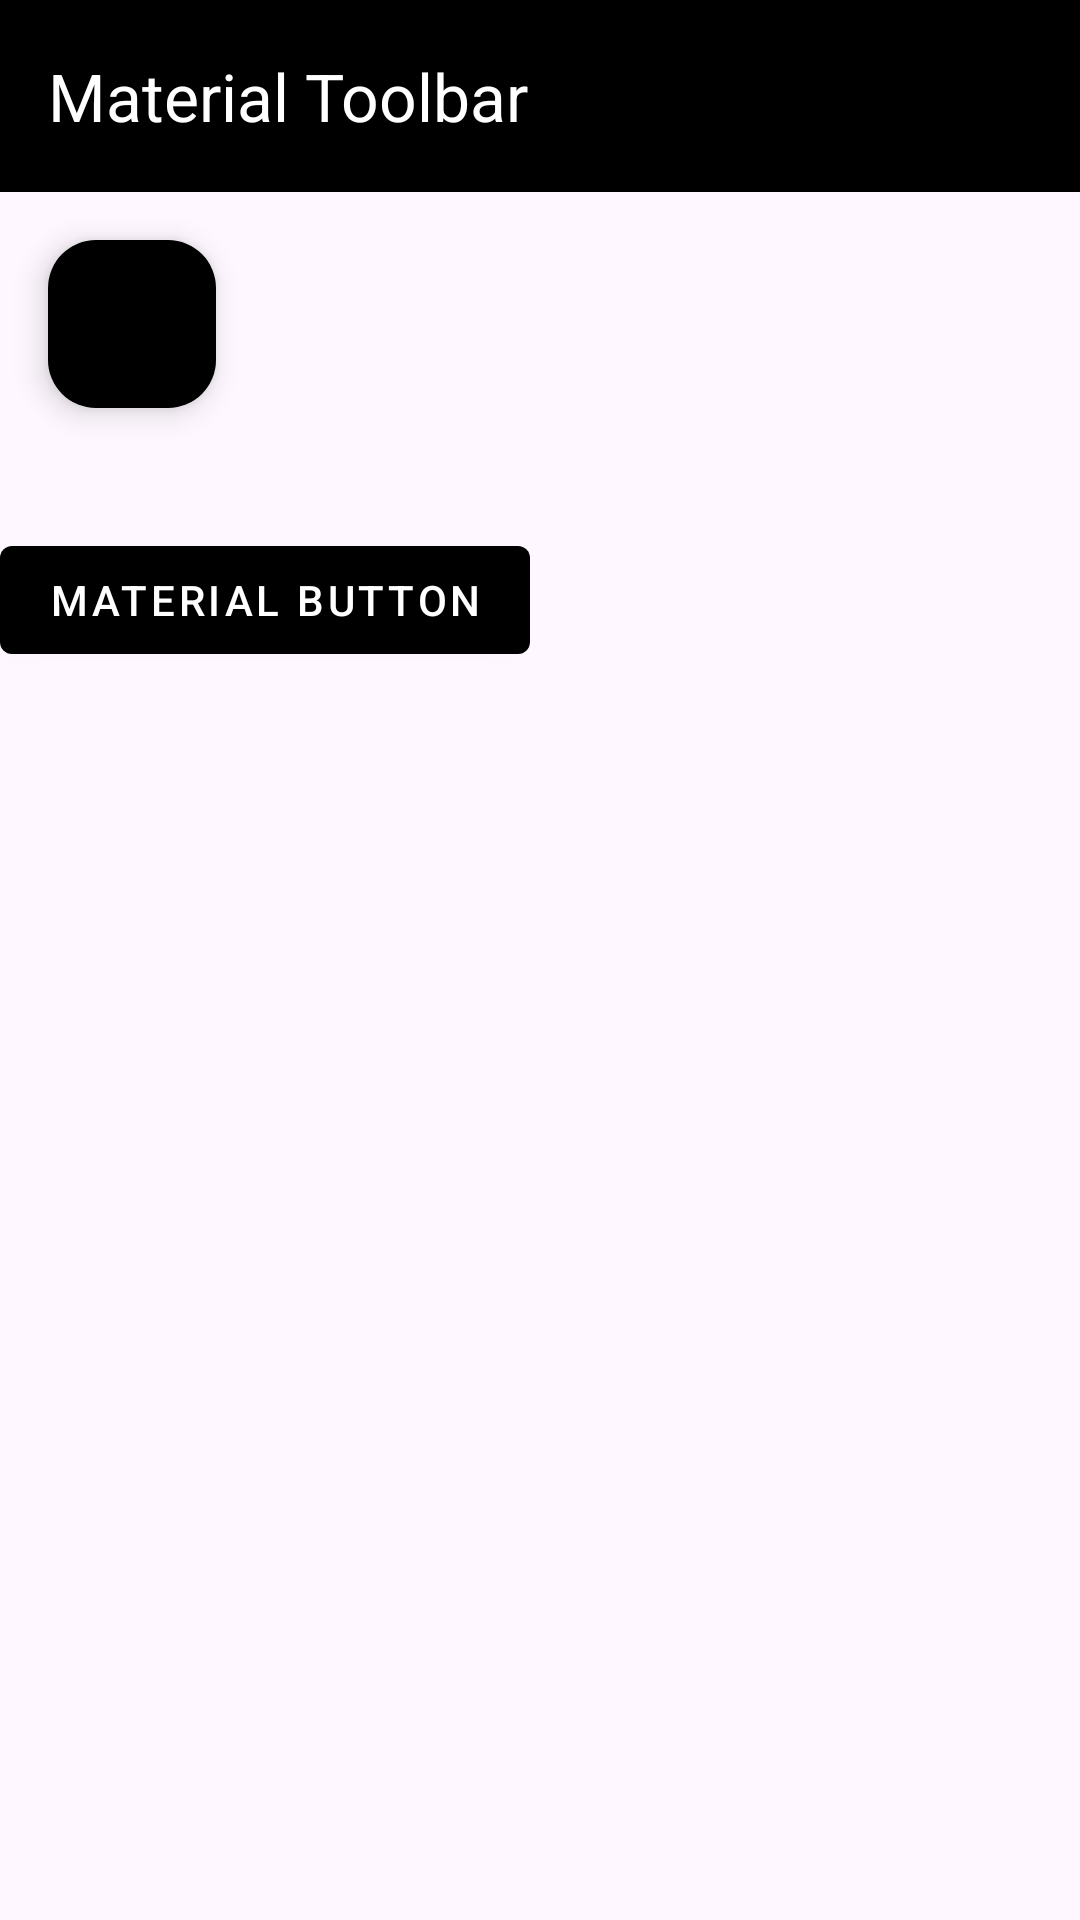

Here is an Android app screen rendered from its layout file. Give the layout XML and the strings, colors and styles it references.
<!-- AndroidManifest.xml: application theme Theme.AndroidApp_Practice3 -->
<!-- res/layout/activity_main3.xml -->
<?xml version="1.0" encoding="utf-8"?>
<LinearLayout
    xmlns:android="http://schemas.android.com/apk/res/android"
    xmlns:app="http://schemas.android.com/apk/res-auto"
    xmlns:tools="http://schemas.android.com/tools"
    android:id="@+id/main"
    android:orientation="vertical"
    android:layout_width="match_parent"
    android:layout_height="match_parent"
    tools:context=".MainActivity">

    
    <com.google.android.material.appbar.MaterialToolbar
        android:id="@+id/topAppBar"
        android:layout_width="match_parent"
        android:layout_height="wrap_content"
        android:background="?attr/colorPrimary"
        android:elevation="4dp"
        app:title="Material Toolbar"
        app:titleTextColor="@android:color/white"
        app:layout_constraintTop_toTopOf="parent"
        app:layout_constraintStart_toStartOf="parent"
        app:layout_constraintEnd_toEndOf="parent"/>

    <ProgressBar
        android:id="@+id/progressBar"
        android:layout_width="match_parent"
        android:layout_height="wrap_content"
        android:layout_gravity="center"
        android:visibility="gone"
        />

    <com.google.android.material.floatingactionbutton.FloatingActionButton
        android:id="@+id/fab"
        android:layout_width="wrap_content"
        android:layout_height="wrap_content"
        android:src="@drawable/ic_launcher_background"
        android:contentDescription="Add Item"
        app:backgroundTint="@color/black"
        app:layout_constraintBottom_toBottomOf="parent"
        app:layout_constraintEnd_toEndOf="parent"
        android:layout_margin="16dp"/>

    
    <com.google.android.material.button.MaterialButton
        android:id="@+id/button"
        android:layout_width="wrap_content"
        android:layout_height="wrap_content"
        android:text="Material Button"
        style="@style/Widget.MaterialComponents.Button"
        app:layout_constraintTop_toBottomOf="@id/topAppBar"
        app:layout_constraintStart_toStartOf="parent"
        app:layout_constraintEnd_toEndOf="parent"
        android:layout_marginTop="24dp"/>

</LinearLayout>
<!-- resources referenced by this layout -->
<resources>
  <style name="Theme.AndroidApp_Practice3" parent="Base.Theme.AndroidApp_Practice3" />
  <style name="Base.Theme.AndroidApp_Practice3" parent="Theme.Material3.DayNight.NoActionBar">
          
          
          <item name="colorPrimary">@color/material_dynamic_secondary0</item>
      </style>
  <!-- not gathered from this repository: default colours our renderer supplied (Android Studio template values) -->
  <color name="black">#FF000000</color>
</resources>
